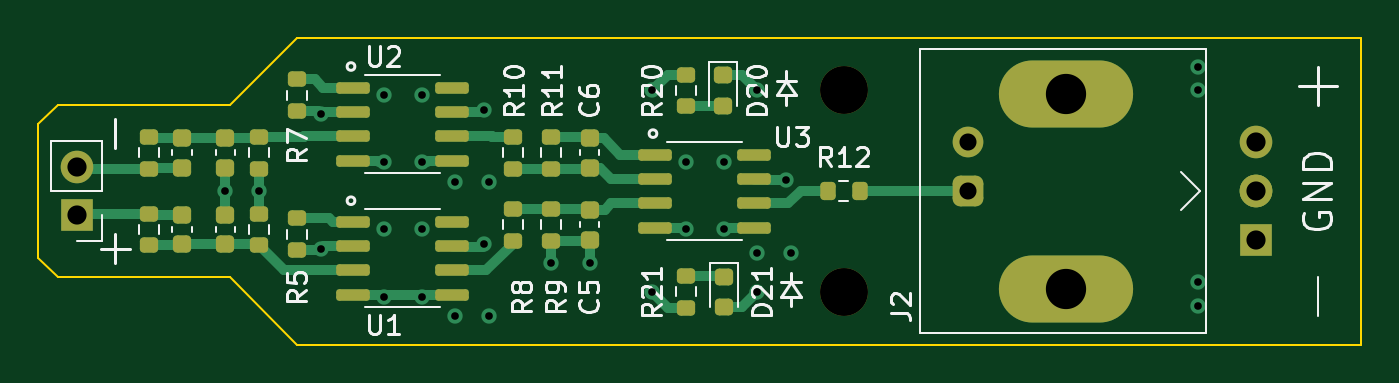
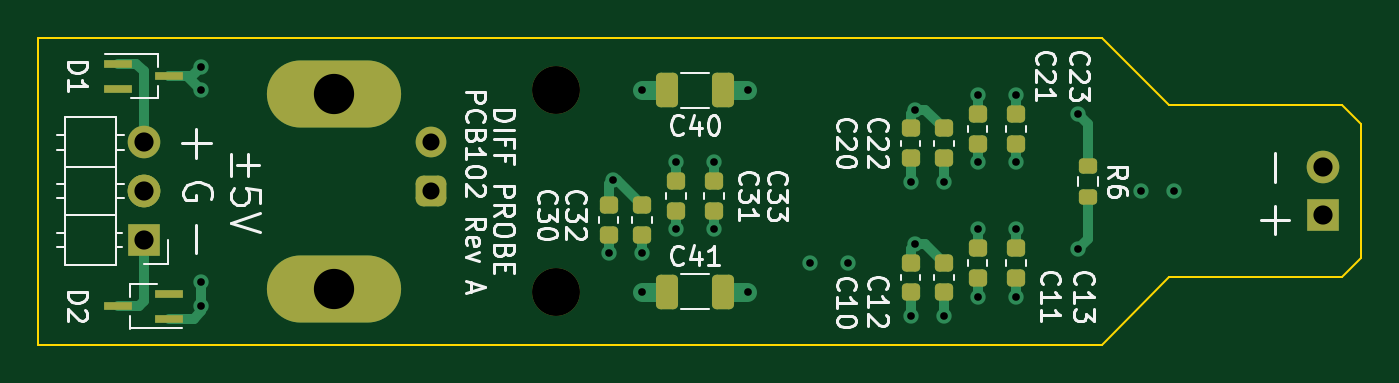
Circuit board: 11 layer files. Board 69.0 x 16.0 mm.
- bottom_copper: diff-probe-B_Cu.gbr (8823 bytes)
- bottom_mask: diff-probe-B_Mask.gbr (3779 bytes)
- bottom_silk: diff-probe-B_Silkscreen.gbr (24462 bytes)
- outline: diff-probe-Edge_Cuts.gbr (738 bytes)
- top_copper: diff-probe-F_Cu.gbr (12882 bytes)
- top_mask: diff-probe-F_Mask.gbr (4964 bytes)
- top_silk: diff-probe-F_Silkscreen.gbr (18429 bytes)
- inner_copper: diff-probe-In1_Cu.gbr (50784 bytes)
- inner_copper: diff-probe-In2_Cu.gbr (51391 bytes)
- drill: diff-probe-NPTH.drl (383 bytes)
- drill: diff-probe-PTH.drl (1060 bytes)

=== bottom_copper: diff-probe-B_Cu.gbr (8823 bytes, source omitted) ===
=== bottom_mask: diff-probe-B_Mask.gbr (3779 bytes, source withheld) ===
=== bottom_silk: diff-probe-B_Silkscreen.gbr (24462 bytes, source omitted) ===
=== outline: diff-probe-Edge_Cuts.gbr ===
%TF.GenerationSoftware,KiCad,Pcbnew,(6.0.10)*%
%TF.CreationDate,2023-06-04T13:07:17-04:00*%
%TF.ProjectId,diff-probe,64696666-2d70-4726-9f62-652e6b696361,A*%
%TF.SameCoordinates,PX1f78a40PY3750280*%
%TF.FileFunction,Profile,NP*%
%FSLAX46Y46*%
G04 Gerber Fmt 4.6, Leading zero omitted, Abs format (unit mm)*
G04 Created by KiCad (PCBNEW (6.0.10)) date 2023-06-04 13:07:17*
%MOMM*%
%LPD*%
G01*
G04 APERTURE LIST*
%TA.AperFunction,Profile*%
%ADD10C,0.100000*%
%TD*%
G04 APERTURE END LIST*
D10*
X69000000Y0D02*
X13500000Y0D01*
X10000000Y3500000D01*
X1000000Y3500000D01*
X0Y4500000D01*
X0Y11500000D01*
X1000000Y12500000D01*
X10000000Y12500000D01*
X13500000Y16000000D01*
X69000000Y16000000D01*
X69000000Y0D01*
M02*

=== top_copper: diff-probe-F_Cu.gbr (12882 bytes, source omitted) ===
=== top_mask: diff-probe-F_Mask.gbr (4964 bytes, source withheld) ===
=== top_silk: diff-probe-F_Silkscreen.gbr (18429 bytes, source omitted) ===
=== inner_copper: diff-probe-In1_Cu.gbr (50784 bytes, source omitted) ===
=== inner_copper: diff-probe-In2_Cu.gbr (51391 bytes, source omitted) ===
=== drill: diff-probe-NPTH.drl ===
M48
; DRILL file {KiCad (6.0.10)} date Sun Jun  4 13:07:24 2023
; FORMAT={-:-/ absolute / metric / decimal}
; #@! TF.CreationDate,2023-06-04T13:07:24-04:00
; #@! TF.GenerationSoftware,Kicad,Pcbnew,(6.0.10)
; #@! TF.FileFunction,NonPlated,1,4,NPTH
FMAT,2
METRIC
; #@! TA.AperFunction,NonPlated,NPTH,ComponentDrill
T1C2.500
%
G90
G05
T1
X42.0Y13.25
X42.0Y2.75
T0
M30

=== drill: diff-probe-PTH.drl ===
M48
; DRILL file {KiCad (6.0.10)} date Sun Jun  4 13:07:24 2023
; FORMAT={-:-/ absolute / metric / decimal}
; #@! TF.CreationDate,2023-06-04T13:07:24-04:00
; #@! TF.GenerationSoftware,Kicad,Pcbnew,(6.0.10)
; #@! TF.FileFunction,Plated,1,4,PTH
FMAT,2
METRIC
; #@! TA.AperFunction,Plated,PTH,ViaDrill
T1C0.400
; #@! TA.AperFunction,Plated,PTH,ComponentDrill
T2C0.890
; #@! TA.AperFunction,Plated,PTH,ComponentDrill
T3C1.000
; #@! TA.AperFunction,Plated,PTH,ComponentDrill
T4C2.100
%
G90
G05
T1
X9.75Y8.0
X11.5Y8.0
X14.75Y12.0
X14.75Y5.0
X18.0Y13.0
X18.0Y9.5
X18.0Y6.0
X18.0Y2.5
X20.0Y13.0
X20.0Y9.5
X20.0Y6.0
X20.0Y2.5
X21.75Y8.5
X21.75Y1.5
X23.25Y12.25
X23.25Y5.25
X23.5Y8.5
X23.5Y1.5
X26.75Y4.25
X28.75Y4.25
X32.0Y13.25
X32.0Y2.75
X33.75Y9.5
X33.75Y6.0
X35.75Y9.5
X35.75Y6.0
X37.5Y13.25
X37.5Y4.75
X37.5Y2.75
X39.0Y8.6
X39.25Y4.75
X60.5Y14.5
X60.5Y13.25
X60.5Y3.25
X60.5Y2.0
T2
X48.5Y10.54
X48.5Y8.0
T3
X2.0Y9.27
X2.0Y6.73
X63.5Y10.54
X63.5Y8.0
X63.5Y5.46
T4
X53.58Y13.08
X53.58Y2.92
T0
M30
